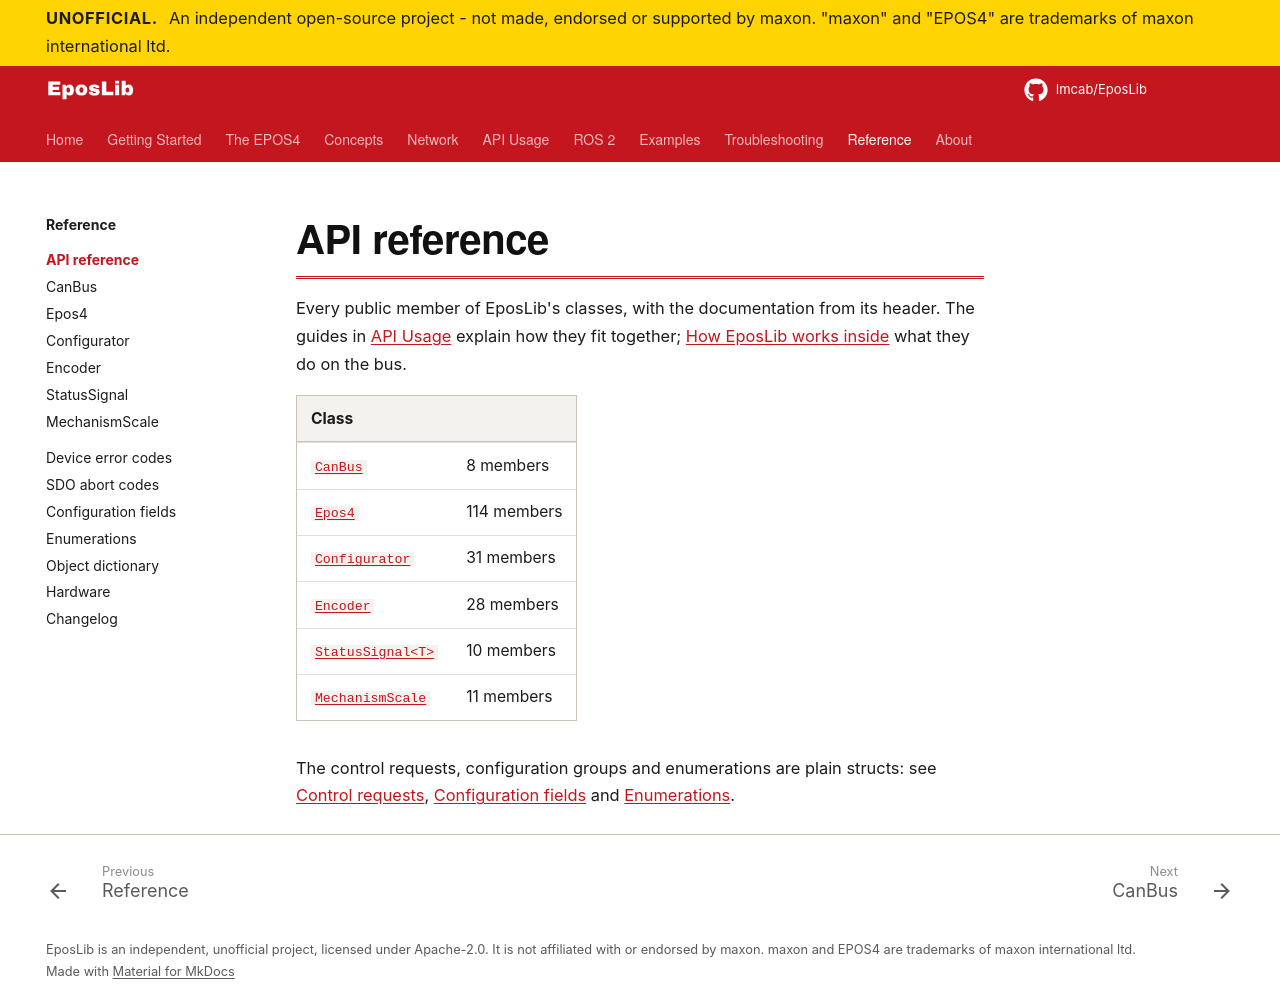

repository: Imcab/EposLibDocs · page: reference/api/index.html · generator: mkdocs

<!-- Generated by scripts/gen_api.py from EposLib's headers. Do not edit. -->

# API reference

Every public member of EposLib's classes, with the documentation from its header. The guides in [API Usage](../../api/index.md) explain how they fit together; [How EposLib works inside](../../concepts/internals.md) what they do on the bus.

| Class | |
|---|---|
| [`CanBus`](canbus.md) | 8 members |
| [`Epos4`](epos4.md) | 114 members |
| [`Configurator`](configurator.md) | 31 members |
| [`Encoder`](encoder.md) | 28 members |
| [`StatusSignal<T>`](status-signal.md) | 10 members |
| [`MechanismScale`](mechanism-scale.md) | 11 members |

The control requests, configuration groups and enumerations are plain structs: see [Control requests](../../api/control-requests.md), [Configuration fields](../configuration-fields.md) and [Enumerations](../enumerations.md).
